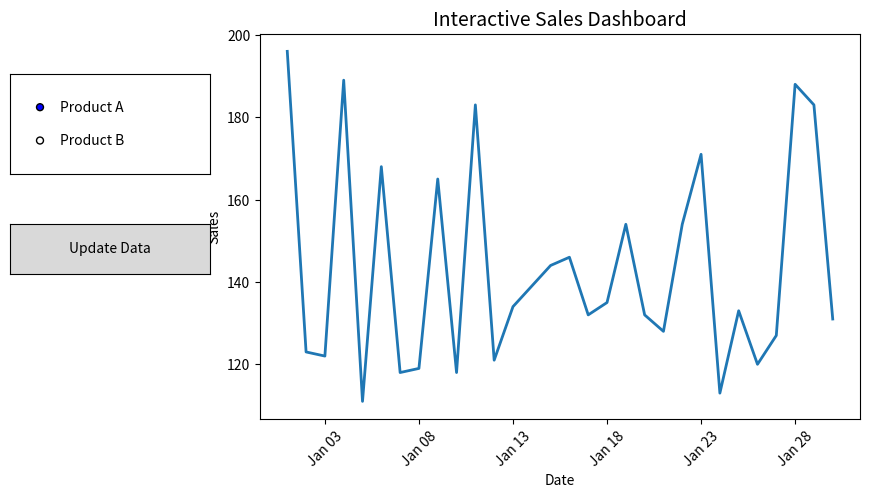

This chart was generated by the following Python code:
import numpy as np
import matplotlib.pyplot as plt
from matplotlib.widgets import Button, RadioButtons
import pandas as pd
import datetime
import matplotlib.dates as mdates

# Generate Sample Data
dates = pd.date_range(start="2026-01-01", periods=30)
product_A = np.random.randint(100, 200, 30)
product_B = np.random.randint(80, 150, 30)

df = pd.DataFrame({
    "Date": dates,
    "Product A": product_A,
    "Product B": product_B
})

current_product = "Product A"

fig, ax = plt.subplots(figsize=(10,5))
plt.subplots_adjust(left=0.3)

line, = ax.plot(df["Date"], df[current_product], linewidth=2)

ax.set_title("Interactive Sales Dashboard", fontsize=14)
ax.set_xlabel("Date")
ax.set_ylabel("Sales")

# Format Date Axis
ax.xaxis.set_major_formatter(mdates.DateFormatter('%b %d'))
ax.xaxis.set_major_locator(mdates.DayLocator(interval=5))
plt.xticks(rotation=45)

# Radio Buttons
ax_radio = plt.axes([0.05, 0.6, 0.2, 0.2])
radio = RadioButtons(ax_radio, ("Product A", "Product B"))

def update_product(label):
    line.set_ydata(df[label])
    ax.relim()
    ax.autoscale_view()
    plt.draw()

radio.on_clicked(update_product)

# Real-time Update
def real_time_update(event):
    new_date = df["Date"].iloc[-1] + datetime.timedelta(days=1)
    
    new_A = np.random.randint(100, 200)
    new_B = np.random.randint(80, 150)

    df.loc[len(df)] = [new_date, new_A, new_B]

    selected_product = radio.value_selected
    line.set_xdata(df["Date"])
    line.set_ydata(df[selected_product])

    ax.relim()
    ax.autoscale_view()
    plt.draw()

ax_button = plt.axes([0.05, 0.4, 0.2, 0.1])
button = Button(ax_button, "Update Data")
button.on_clicked(real_time_update)

plt.show()
